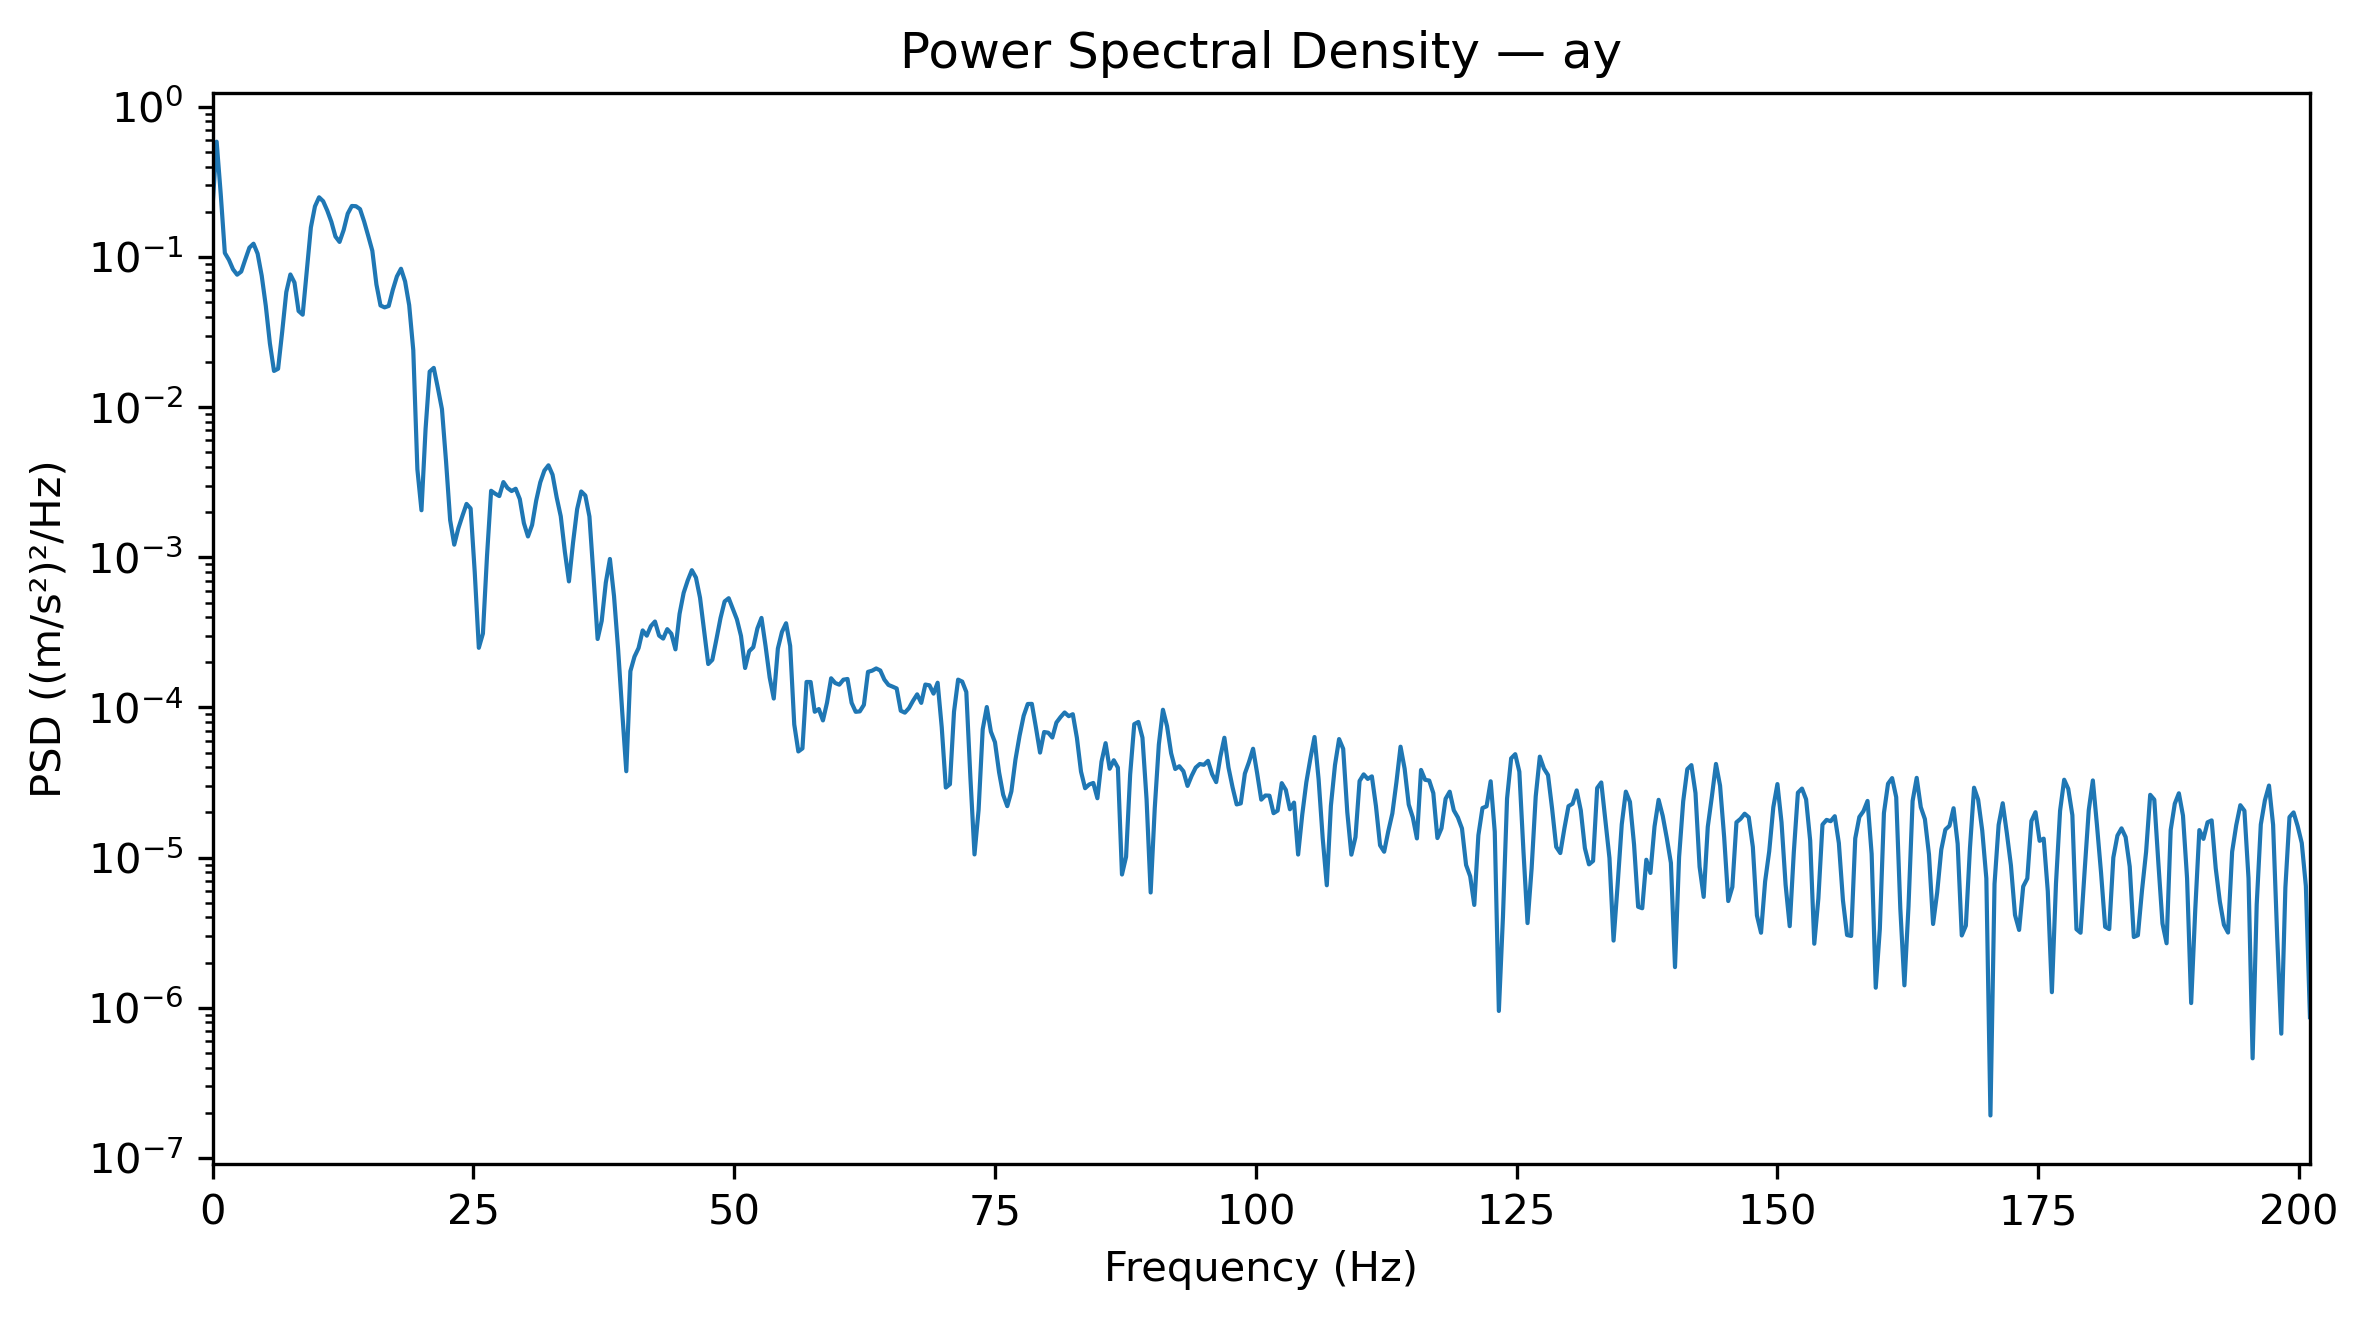

The table this chart was drawn from, first rows:
Frequency_Hz, PSD_(m_s2)^2_per_Hz
0.0, 0.2166
0.3927, 0.5858
0.7854, 0.2618
1.178, 0.1063
1.571, 0.09566
1.963, 0.08276
2.356, 0.07623
2.749, 0.07998
3.141, 0.09641
3.534, 0.1154
3.927, 0.1226
4.319, 0.1052
4.712, 0.07508
5.105, 0.04722
5.497, 0.02652
5.89, 0.01742
6.283, 0.01802
6.675, 0.03175
7.068, 0.05835
7.461, 0.0765
7.854, 0.06757
8.246, 0.04369
8.639, 0.04128
9.032, 0.08088
9.424, 0.1572
9.817, 0.2173
10.21, 0.2498
10.6, 0.2352
10.99, 0.2038
11.39, 0.1716
11.78, 0.1368
12.17, 0.126
12.57, 0.1511
12.96, 0.1945
13.35, 0.2186
13.74, 0.2178
14.14, 0.2085
14.53, 0.1724
14.92, 0.1382
15.31, 0.1101
15.71, 0.06565
16.1, 0.04754
16.49, 0.04617
16.89, 0.04718
17.28, 0.06038
17.67, 0.07417
18.06, 0.0835
18.46, 0.06873
18.85, 0.04776
19.24, 0.02394
19.63, 0.003858
20.03, 0.002058
20.42, 0.007147
20.81, 0.01724
21.2, 0.01825
21.6, 0.01342
21.99, 0.009694
22.38, 0.00435
22.78, 0.00177
23.17, 0.001214
... 453 more rows
